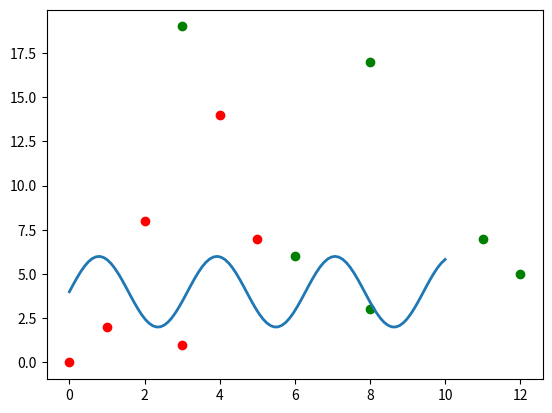

Source code (Python):
# -*- coding: utf-8 -*-
"""Untitled14.ipynb

Automatically generated by Colab.

Original file is located at
    https://colab.research.google.com/<link-removed>
"""

import matplotlib.pyplot as plt
import numpy as np
# make data
x = np.linspace(0, 10, 100)
print(x)
y = 4 + 2 * np.sin(2 * x)
print (y)
#plot
fig, ax = plt.subplots()
ax.plot(x, y, linewidth=2.0)
plt.show

import matplotlib.pyplot as plt
import numpy as np
x= np.array([0,1,2,3,4,5])
y= np.array([0,2,8,1,14,7])
plt.scatter(x,y,color='red')
x= np.array([12,6,8,11,8,3])
y= np.array([5,6,3,7,17,19])
plt.scatter(x,y,color='green')
plt.show()